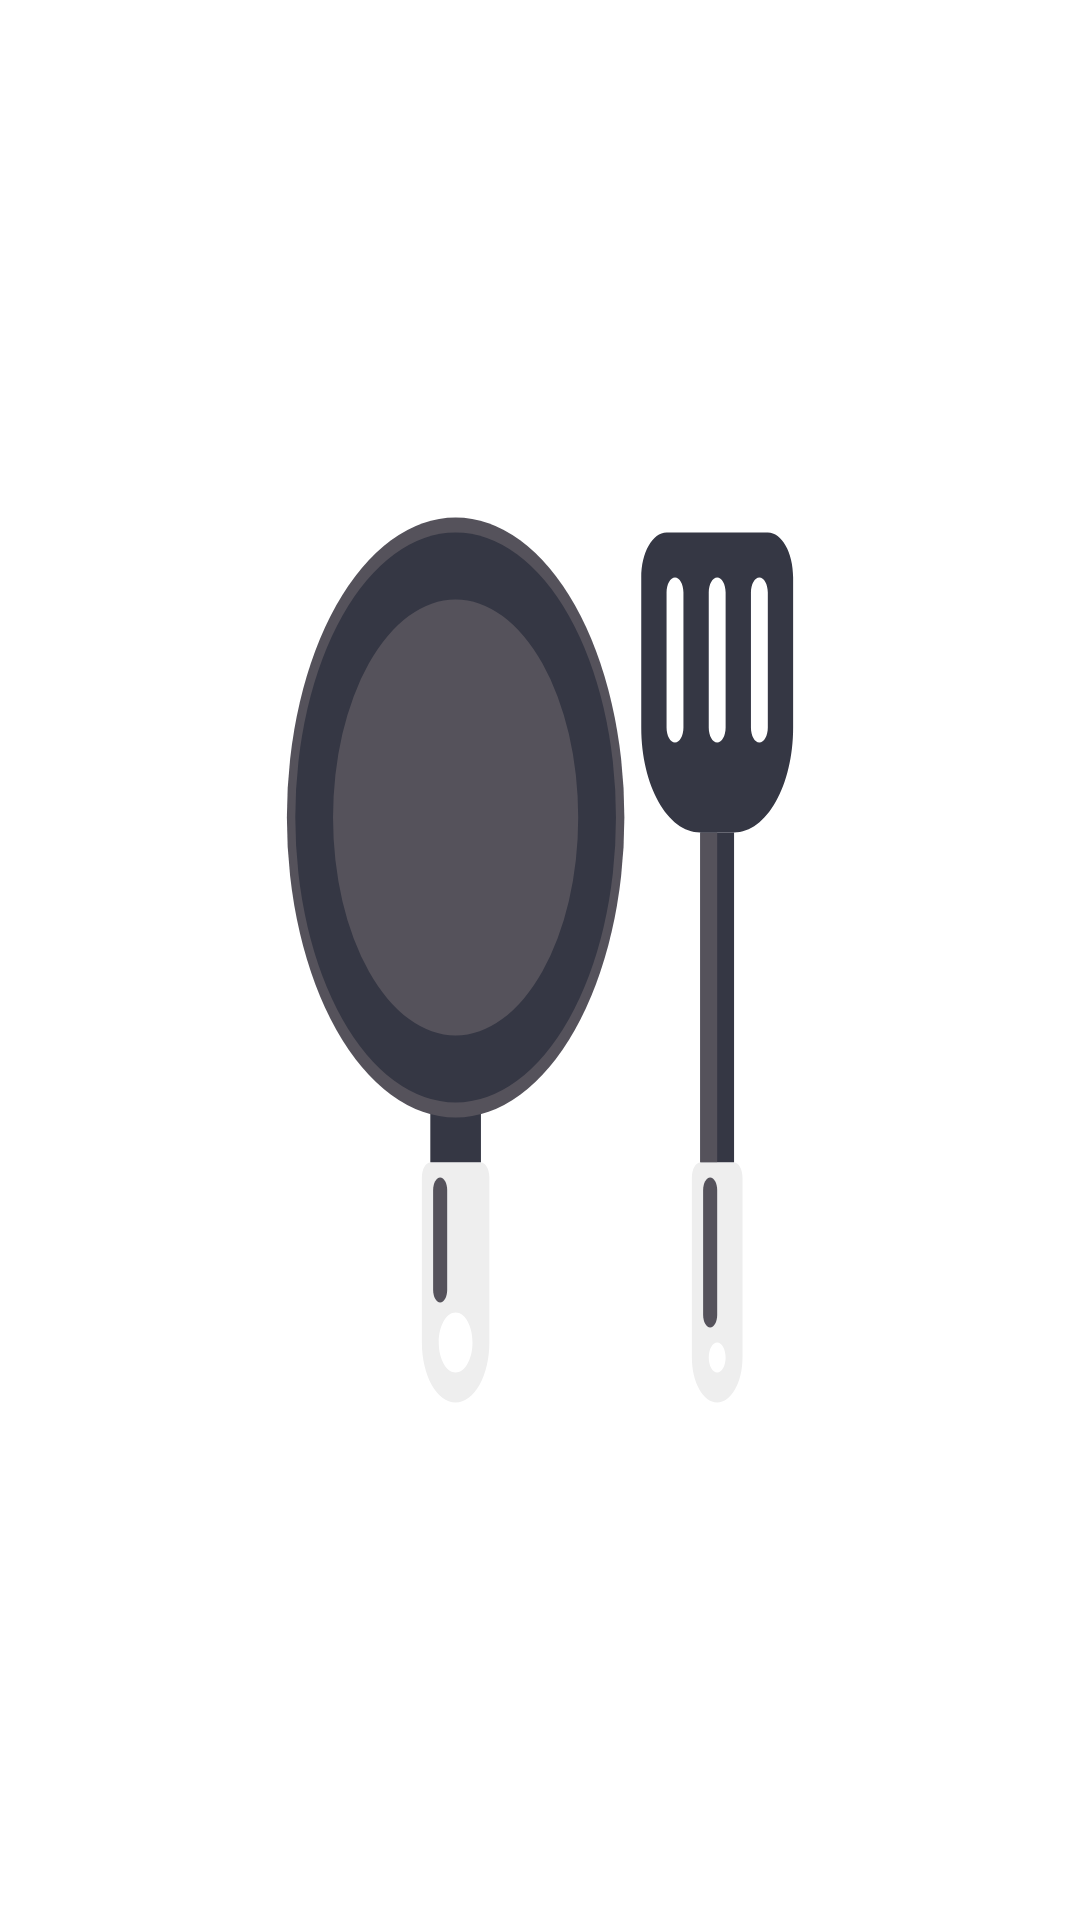

Write the Android layout XML for this screen, with the resource values it uses.
<!-- AndroidManifest.xml: application theme Theme.EasyCooking -->
<!-- res/layout/lsv_item_amount.xml -->
<?xml version="1.0" encoding="utf-8"?>
<LinearLayout xmlns:android="http://schemas.android.com/apk/res/android"
    android:layout_width="match_parent"
    android:layout_height="match_parent"
    android:orientation="vertical">

    <ImageView
        android:id="@+id/iv_caloriesAmt"
        android:layout_width="match_parent"
        android:layout_height="match_parent"
        android:scaleType="fitXY"
        android:src="@drawable/simple_img1" />


</LinearLayout>
<!-- resources referenced by this layout -->
<resources>
  <!-- drawable simple_img1: vector/xml drawable (drawable, 2717 chars, omitted) -->
  <style name="Theme.EasyCooking" parent="Theme.MaterialComponents.DayNight.NoActionBar">
          
          <item name="colorPrimary">@color/colorPrimary</item>
          <item name="colorPrimaryVariant">@color/colorPrimaryDark</item>
          <item name="colorOnPrimary">@color/white</item>
          
          <item name="colorSecondary">@color/colorPrimary</item>
          <item name="colorSecondaryVariant">@color/colorPrimaryDark</item>
          <item name="colorOnSecondary">@color/white</item>
          
          
          <item name="android:statusBarColor">?attr/colorOnSecondary</item>
          
          <item name="android:fontFamily">@font/pyidaungsu</item>
  
      </style>
  <color name="colorPrimary">@color/pink_600</color>
  <color name="colorPrimaryDark">@color/pink_800</color>
  <color name="white">#FFFFFFFF</color>
  <color name="pink_600">#D81B60</color>
  <color name="pink_800">#AD1457</color>
</resources>
